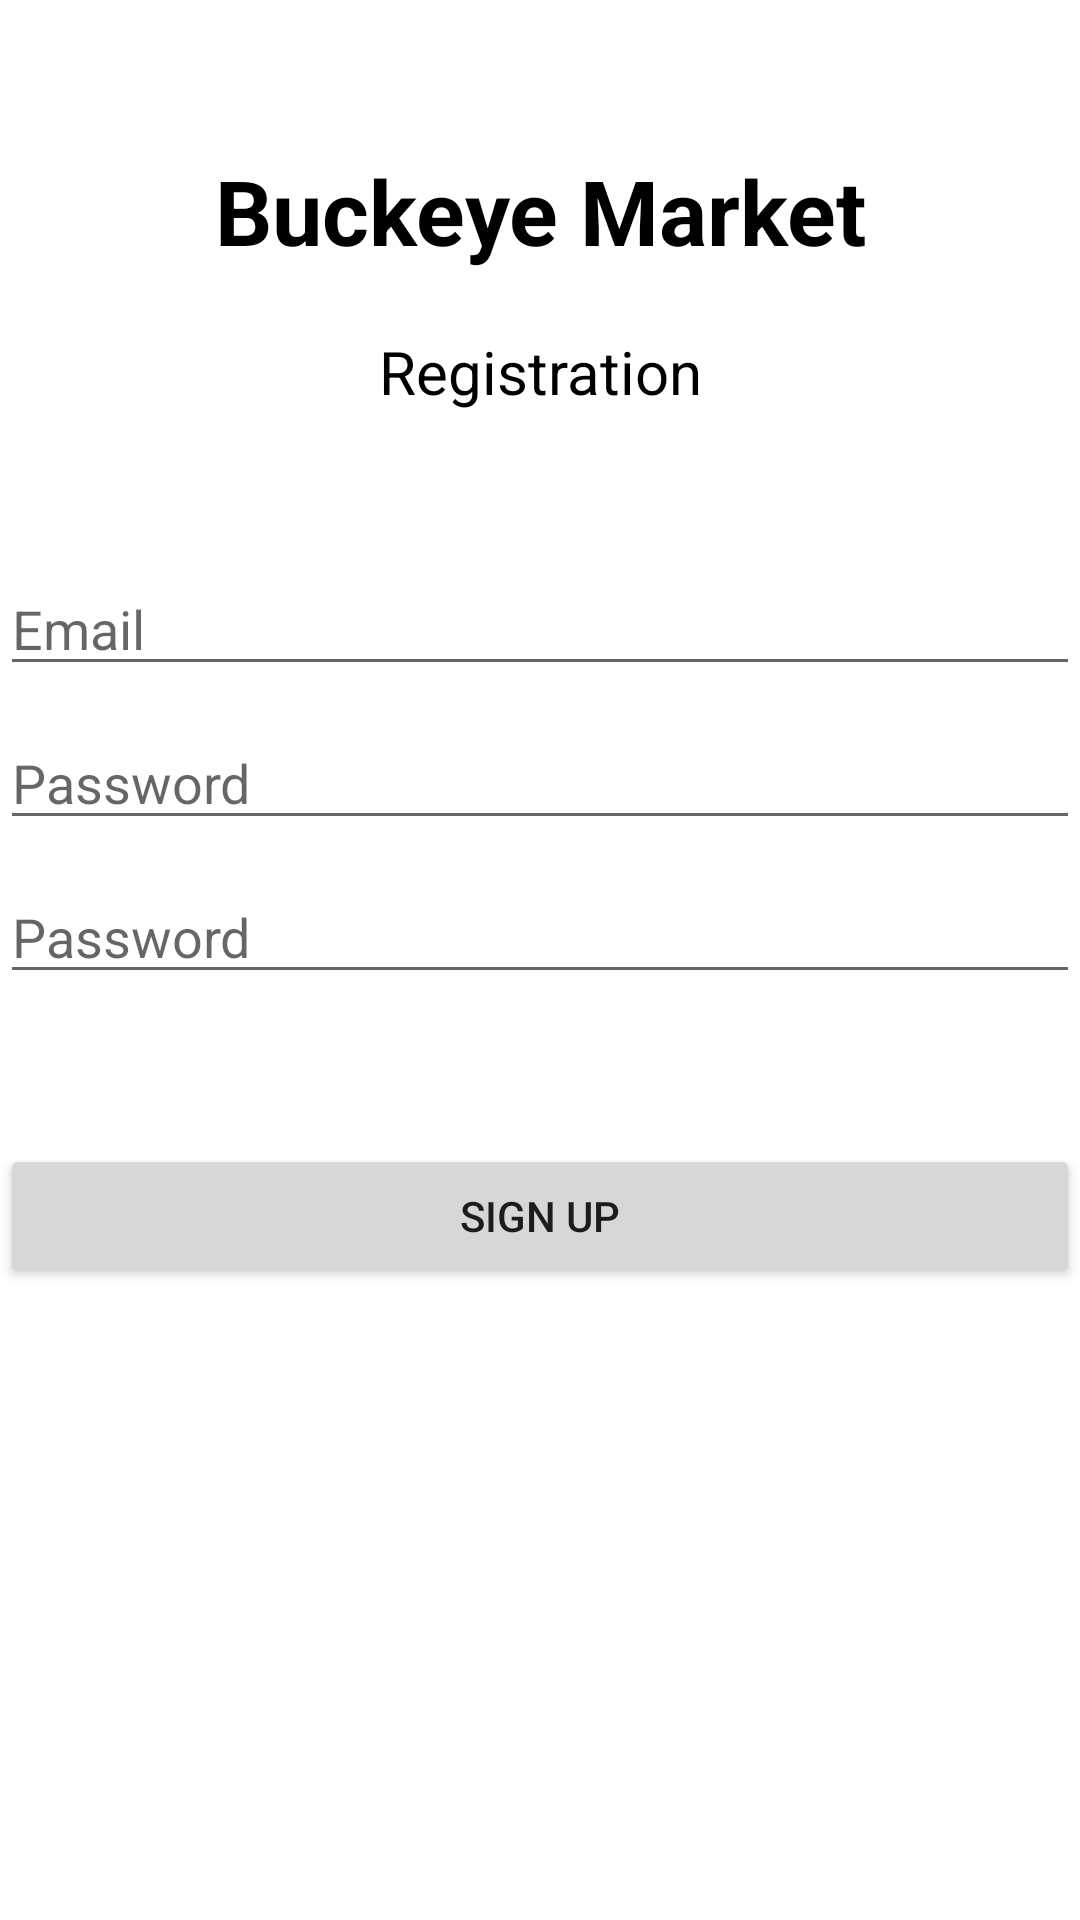

The Android layout XML behind this screen, and the referenced resources:
<!-- AndroidManifest.xml: application theme Theme.BuckeyeMarket -->
<!-- res/layout/activity_sign_up.xml -->
<?xml version="1.0" encoding="utf-8"?>
<LinearLayout xmlns:android="http://schemas.android.com/apk/res/android"
    xmlns:app="http://schemas.android.com/apk/res-auto"
    xmlns:tools="http://schemas.android.com/tools"
    android:layout_width="match_parent"
    android:layout_height="match_parent"
    android:orientation="vertical"
    tools:context=".ui.signup.SignUpActivity">

    <TextView
        android:layout_width="match_parent"
        android:layout_height="wrap_content"
        android:layout_marginTop="50dp"
        android:gravity="center"
        android:text="Buckeye Market"
        android:textColor="@color/black"
        android:textSize="30dp"
        android:textStyle="bold" />

    <TextView
        android:layout_width="match_parent"
        android:layout_height="wrap_content"
        android:layout_marginTop="20dp"
        android:gravity="center"
        android:text="Registration"
        android:textColor="@color/black"
        android:textSize="20dp" />

    <EditText
        android:id="@+id/regEmail"
        android:layout_width="match_parent"
        android:layout_height="wrap_content"
        android:layout_marginTop="50dp"
        android:autofillHints="@string/prompt_email"
        android:hint="@string/prompt_email"
        android:inputType="textEmailAddress"
        android:selectAllOnFocus="true"
        app:layout_constraintEnd_toEndOf="parent"
        app:layout_constraintStart_toStartOf="parent"
        app:layout_constraintTop_toTopOf="parent" />

    <EditText
        android:id="@+id/regPassword"
        android:layout_width="match_parent"
        android:layout_height="wrap_content"
        android:layout_marginTop="10dp"
        android:autofillHints="@string/prompt_password"
        android:hint="@string/prompt_password"
        android:imeActionLabel="@string/action_sign_in_short"
        android:imeOptions="actionDone"
        android:inputType="textPassword"
        android:selectAllOnFocus="true"
        app:layout_constraintEnd_toEndOf="parent"
        app:layout_constraintStart_toStartOf="parent"
        app:layout_constraintTop_toBottomOf="@+id/username" />

    <EditText
        android:id="@+id/ConfirmPW"
        android:layout_width="match_parent"
        android:layout_height="wrap_content"
        android:layout_marginTop="10dp"
        android:autofillHints="@string/prompt_password"
        android:hint="@string/prompt_password"
        android:imeActionLabel="@string/action_sign_in_short"
        android:imeOptions="actionDone"
        android:inputType="textPassword"
        android:selectAllOnFocus="true"
        app:layout_constraintEnd_toEndOf="parent"
        app:layout_constraintStart_toStartOf="parent"
        app:layout_constraintTop_toBottomOf="@+id/username" />

    <Button
        android:id="@+id/RegisterUser"
        android:layout_width="match_parent"
        android:layout_height="wrap_content"
        android:layout_marginTop="50dp"
        android:text="SIgn Up" />

</LinearLayout>
<!-- resources referenced by this layout -->
<resources>
  <color name="black">#FF000000</color>
  <string name="action_sign_in_short">Sign in</string>
  <string name="prompt_email">Email</string>
  <string name="prompt_password">Password</string>
  <style name="Theme.BuckeyeMarket" parent="Theme.MaterialComponents.DayNight.DarkActionBar">
          
          <item name="colorPrimary">@color/purple_500</item>
          <item name="colorPrimaryVariant">@color/purple_700</item>
          <item name="colorOnPrimary">@color/white</item>
          
          <item name="colorSecondary">@color/teal_200</item>
          <item name="colorSecondaryVariant">@color/teal_700</item>
          <item name="colorOnSecondary">@color/black</item>
          
          <item name="android:statusBarColor" tools:targetApi="l">?attr/colorPrimaryVariant</item>
          
      </style>
  <color name="purple_500">#FF6200EE</color>
  <color name="purple_700">#FF3700B3</color>
  <color name="white">#FFFFFFFF</color>
  <color name="teal_200">#FF03DAC5</color>
  <color name="teal_700">#FF018786</color>
</resources>
